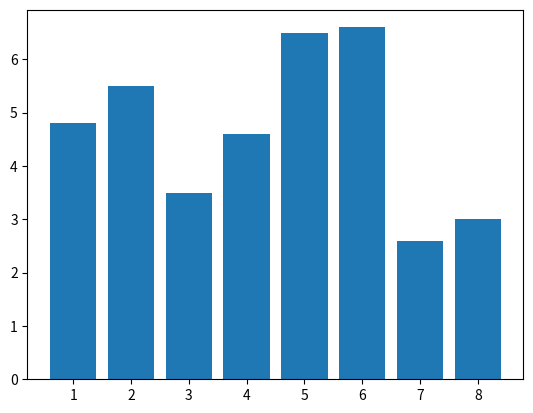

Recreate this plot in Python.
import matplotlib.pyplot as plt
import numpy as np

# make data:
x = np.arange(1,9)
print(x)
y = [4.8, 5.5, 3.5, 4.6, 6.5, 6.6, 2.6, 3.0]

# plot
fig, ax = plt.subplots()

ax.bar(x, y)

plt.show()